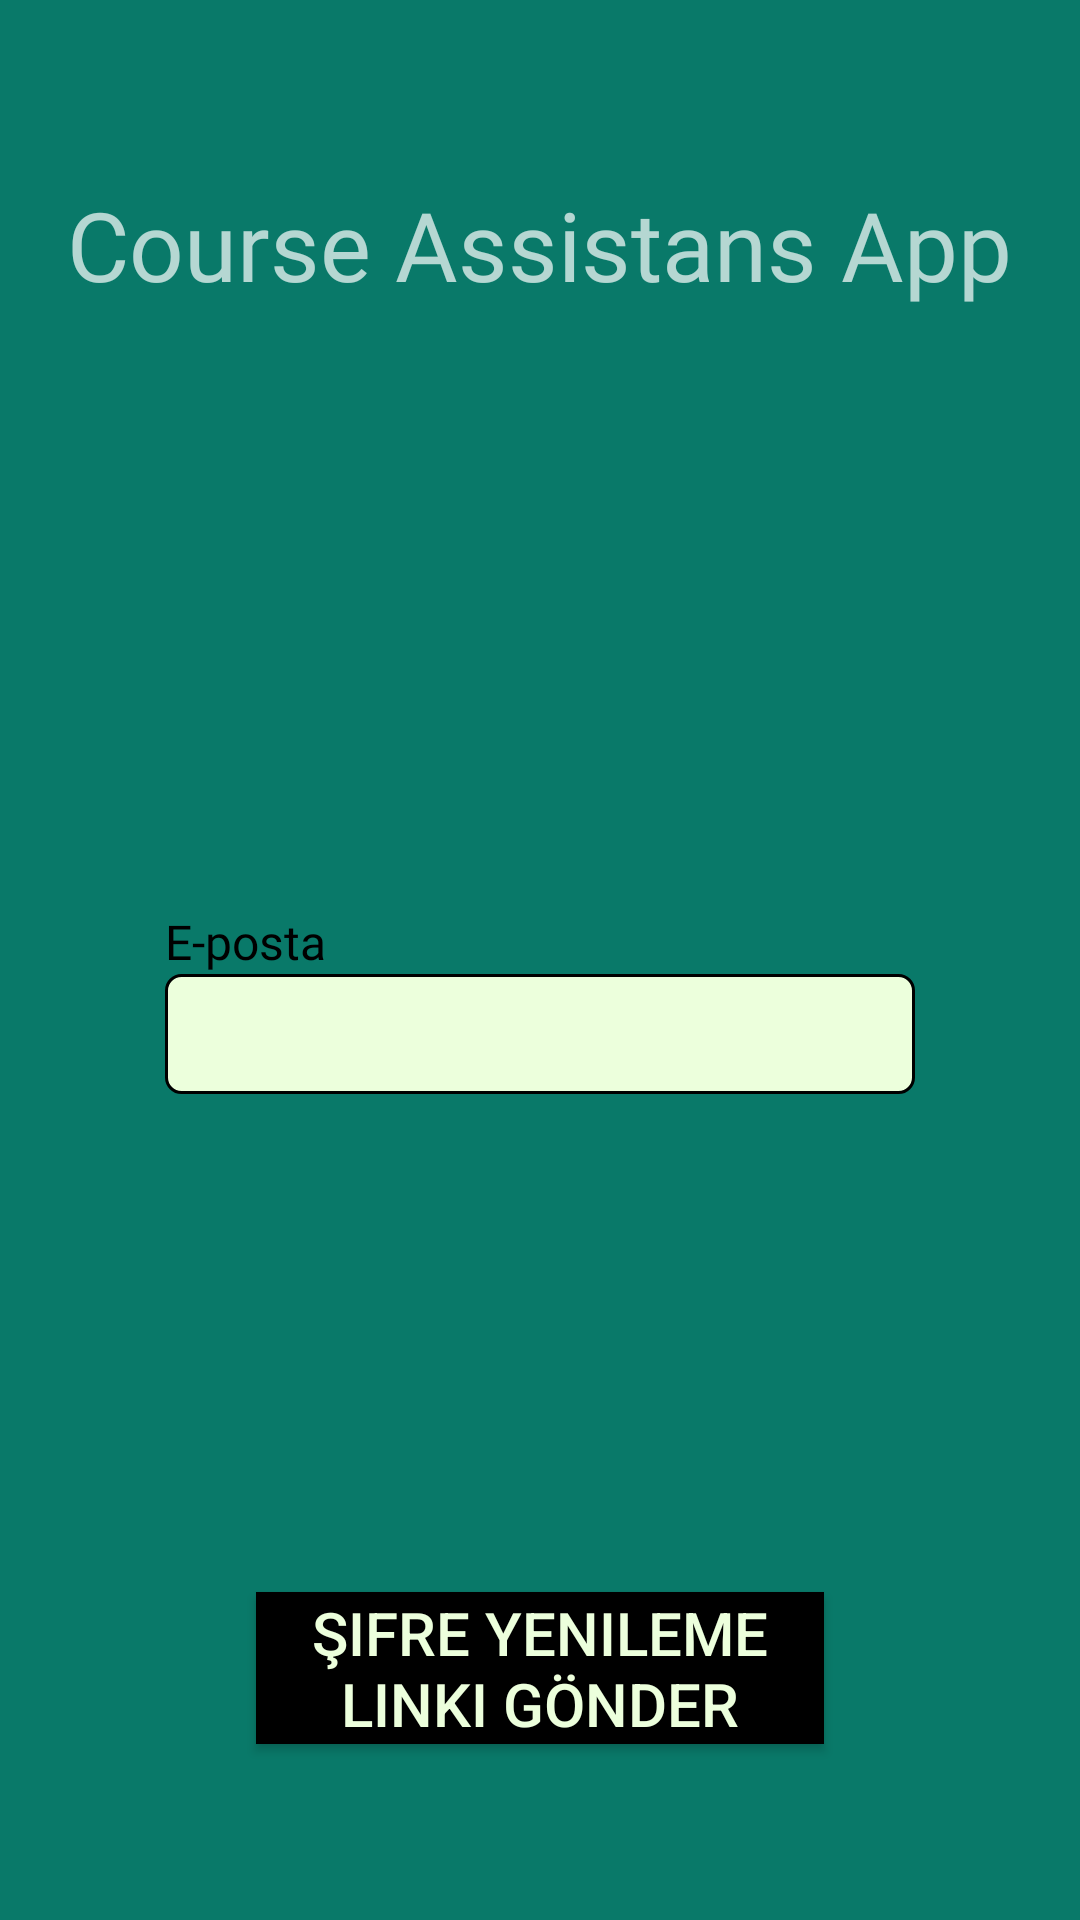

Here is an Android app screen rendered from its layout file. Give the layout XML and the strings, colors and styles it references.
<!-- AndroidManifest.xml: application theme Theme.AppCompat -->
<!-- res/layout/activity_forgot_password.xml -->
<?xml version="1.0" encoding="utf-8"?>
<androidx.constraintlayout.widget.ConstraintLayout xmlns:android="http://schemas.android.com/apk/res/android"
    xmlns:app="http://schemas.android.com/apk/res-auto"
    xmlns:tools="http://schemas.android.com/tools"
    android:id="@+id/main"
    android:layout_width="match_parent"
    android:layout_height="match_parent"
    android:background="@color/green"
    tools:context=".ForgotPassword">

    <LinearLayout
        android:layout_width="match_parent"
        android:layout_height="match_parent"
        android:orientation="vertical"
        android:gravity="center_horizontal">

        <TextView
            android:layout_width="wrap_content"
            android:layout_height="wrap_content"
            android:text="@string/app_name"
            android:textSize="32sp"
            android:fontFamily="@font/merriweather_light"
            android:layout_marginTop="60dp"/>

        <TextView
            android:id="@+id/name_surname"
            android:layout_width="250dp"
            android:layout_height="wrap_content"
            android:layout_gravity="center"
            android:layout_marginTop="200dp"
            android:fontFamily="@font/merriweather_light"
            android:text="E-posta"
            android:textColor="@color/black"
            android:textSize="16sp" />

        <EditText
            android:id="@+id/email"
            android:layout_width="250dp"
            android:layout_height="40dp"
            android:textColor="@color/black"
            android:inputType="textEmailAddress"
            android:background="@drawable/text_view_circle"
            android:layout_marginBottom="66dp"/>

        <Button
            android:id="@+id/btn"
            android:layout_width="wrap_content"
            android:layout_height="wrap_content"
            android:textColor="@color/white_green"
            android:background="@color/black"
            android:textSize="20sp"
            android:maxEms="8"
            android:text="Şifre Yenileme Linki Gönder"
            android:layout_marginTop="100dp"/>
    </LinearLayout>
</androidx.constraintlayout.widget.ConstraintLayout>
<!-- resources referenced by this layout -->
<resources>
  <color name="black">#FF000000</color>
  <color name="green">#097969</color>
  <color name="white_green">#ECFFDC</color>
  <!-- drawable text_view_circle (drawable) -->
  <?xml version="1.0" encoding="utf-8"?>
  <shape xmlns:android="http://schemas.android.com/apk/res/android">
      <solid
          android:color="@color/white_green"></solid>
      <stroke
          android:width="1dp"
          android:color="@color/black"></stroke>
      <corners
          android:radius="5dp"
          ></corners>
  </shape>
  <string name="app_name">Course Assistans App</string>
</resources>
